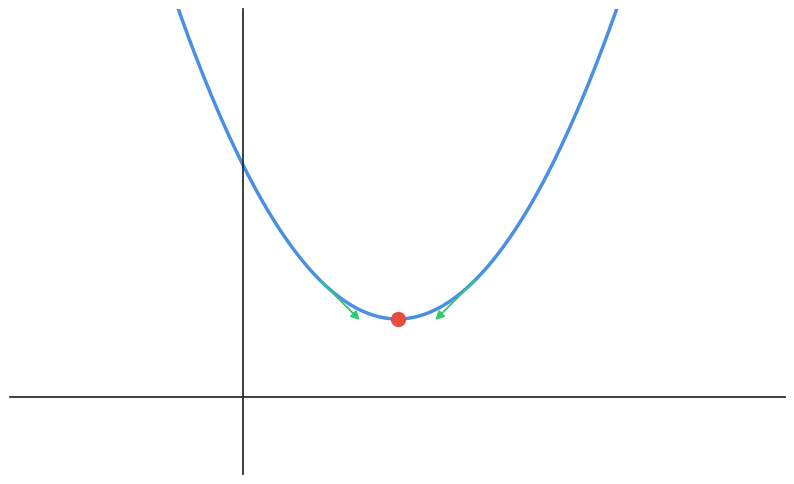
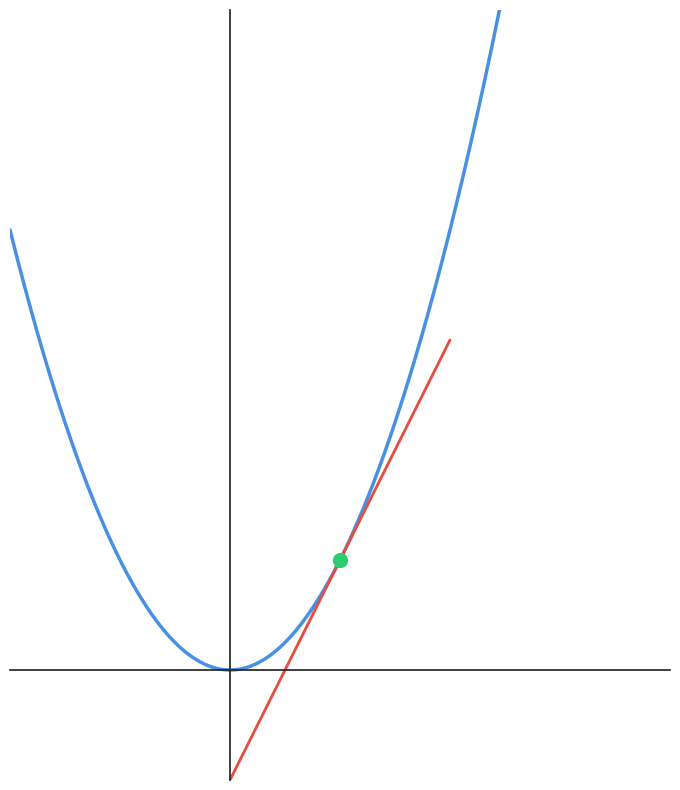

These figures' Python source, in order:
import numpy as np
import matplotlib.pyplot as plt
from matplotlib.patches import Rectangle

def create_limit_visualization(save_path='limit_approach.png'):
    """Create a clean limit visualization"""
    # Set style for clean, modern look
    plt.style.use('seaborn-v0_8-white')  # Using 'white' instead of 'seaborn-white'

    # Create figure with high DPI for quality
    fig, ax = plt.subplots(figsize=(10, 10), dpi=300)

    # Set background color
    fig.patch.set_facecolor('white')
    ax.set_facecolor('white')

    # Create data
    x = np.linspace(-2, 6, 1000)
    def f(x): return (x-2)**2 / 2 + 1
    y = f(x)

    # Plot main function
    ax.plot(x, y, color='#4A90E2', linewidth=2.5, zorder=1)  # Using web-safe blue

    # Add approach arrows
    ax.arrow(1, f(1), 0.5, f(2)-f(1), head_width=0.1,
            head_length=0.1, fc='#2ECC71', ec='#2ECC71',  # Using web-safe green
            length_includes_head=True)
    ax.arrow(3, f(3), -0.5, f(2)-f(3), head_width=0.1,
            head_length=0.1, fc='#2ECC71', ec='#2ECC71',
            length_includes_head=True)

    # Add limit point
    ax.plot(2, f(2), 'o', color='#E74C3C', markersize=10, zorder=2)  # Using web-safe red

    # Clean up plot
    ax.spines['left'].set_position('zero')
    ax.spines['bottom'].set_position('zero')
    ax.spines['right'].set_color('none')
    ax.spines['top'].set_color('none')

    # Set limits and aspect ratio
    ax.set_xlim(-3, 7)
    ax.set_ylim(-1, 5)
    ax.set_aspect('equal')

    # Remove ticks
    ax.set_xticks([])
    ax.set_yticks([])

    plt.savefig(save_path, bbox_inches='tight', dpi=300, facecolor='white')
    plt.close()

def create_derivative_visualization(save_path='derivative_intro.png'):
    """Create a visualization of derivative as tangent line"""
    plt.style.use('seaborn-v0_8-white')

    fig, ax = plt.subplots(figsize=(10, 10), dpi=300)
    fig.patch.set_facecolor('white')
    ax.set_facecolor('white')

    # Create data for parabola
    x = np.linspace(-2, 4, 1000)
    def f(x): return x**2
    y = f(x)

    # Point of tangency
    x0, y0 = 1, f(1)

    # Plot main function
    ax.plot(x, y, color='#4A90E2', linewidth=2.5, zorder=1)

    # Add tangent line
    derivative_at_x0 = 2*x0  # Derivative of x^2 is 2x
    def tangent(x):
        return derivative_at_x0 * (x - x0) + y0

    # Plot tangent line
    x_tangent = np.linspace(0, 2, 100)
    ax.plot(x_tangent, tangent(x_tangent), color='#E74C3C',
            linewidth=2, linestyle='-', zorder=2)

    # Add point of tangency
    ax.plot(x0, y0, 'o', color='#2ECC71', markersize=10, zorder=3)

    # Clean up plot
    ax.spines['left'].set_position('zero')
    ax.spines['bottom'].set_position('zero')
    ax.spines['right'].set_color('none')
    ax.spines['top'].set_color('none')

    # Set limits and aspect ratio
    ax.set_xlim(-2, 4)
    ax.set_ylim(-1, 6)
    ax.set_aspect('equal')

    # Remove ticks
    ax.set_xticks([])
    ax.set_yticks([])

    plt.savefig(save_path, bbox_inches='tight', dpi=300, facecolor='white')
    plt.close()

# Test both functions
create_limit_visualization()
create_derivative_visualization()
